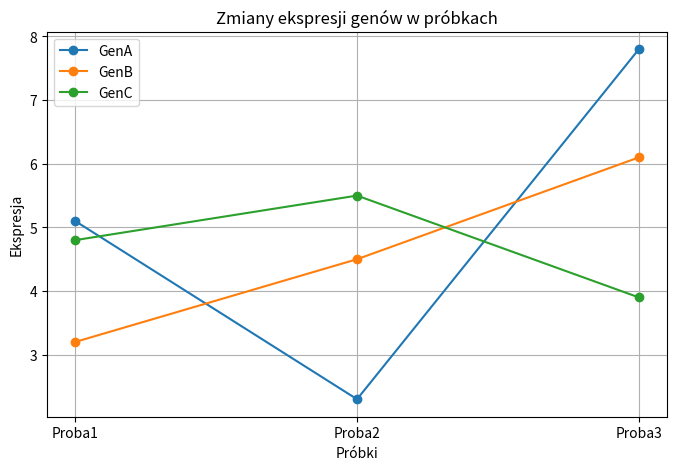
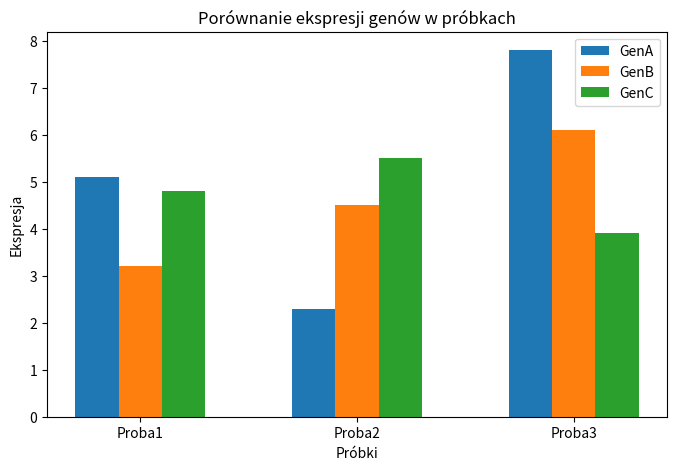
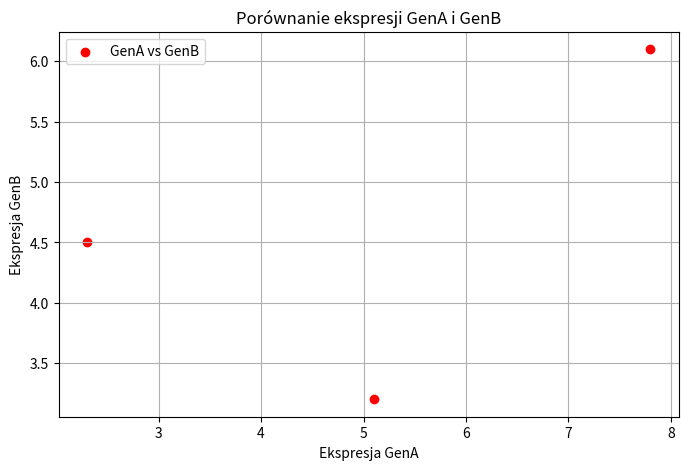
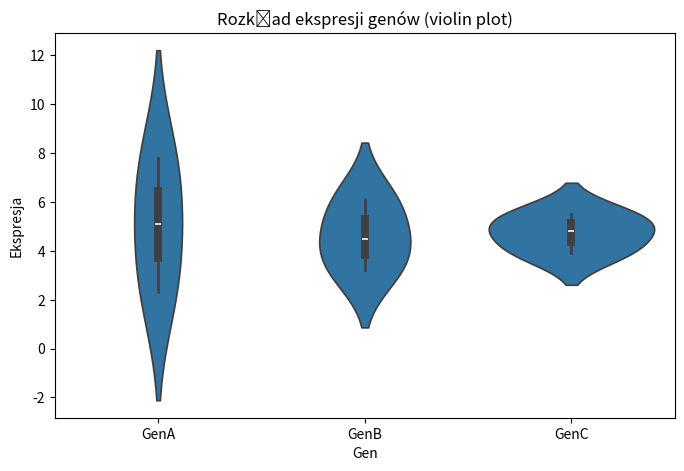
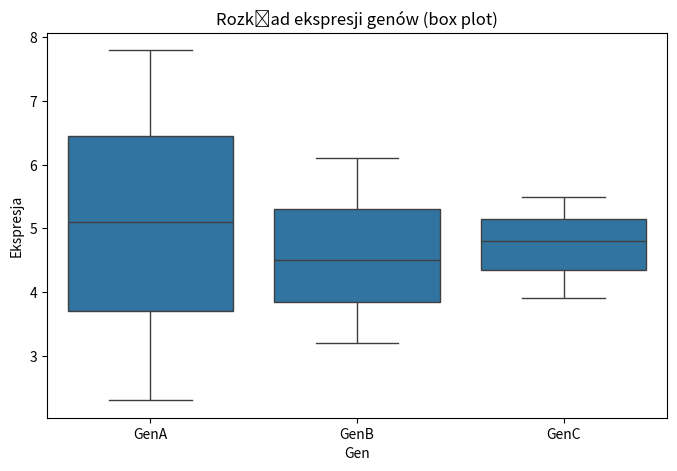
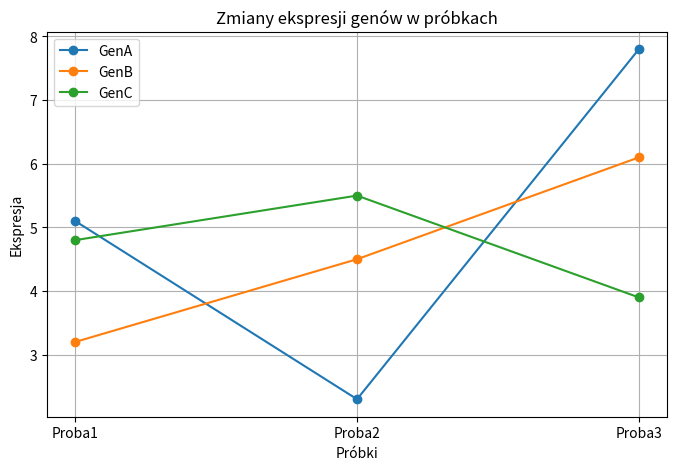

These charts were generated, in order, by the following Python code:
import numpy as np
import matplotlib.pyplot as plt
import seaborn as sns
import pandas as pd

proby = ['Proba1', 'Proba2', 'Proba3']
ekspresja = np.array([
    [5.1, 2.3, 7.8],  # Ekspresja GenA
    [3.2, 4.5, 6.1],  # Ekspresja GenB
    [4.8, 5.5, 3.9]   # Ekspresja GenC
])
geny = ['GenA', 'GenB', 'GenC']

plt.figure(figsize=(8, 5))
for i, gen in enumerate(geny):
    plt.plot(proby, ekspresja[i], marker='o', label=gen)
plt.title("Zmiany ekspresji genów w próbkach")
plt.xlabel("Próbki")
plt.ylabel("Ekspresja")
plt.legend()
plt.grid()
plt.show()

x = np.arange(len(proby))
width = 0.2
plt.figure(figsize=(8, 5))
for i, gen in enumerate(geny):
    plt.bar(x + i * width, ekspresja[i], width, label=gen)
plt.xticks(x + width, proby)
plt.title("Porównanie ekspresji genów w próbkach")
plt.xlabel("Próbki")
plt.ylabel("Ekspresja")
plt.legend()
plt.show()

plt.figure(figsize=(8, 5))
plt.scatter(ekspresja[0], ekspresja[1], color='r', label='GenA vs GenB')
plt.title("Porównanie ekspresji GenA i GenB")
plt.xlabel("Ekspresja GenA")
plt.ylabel("Ekspresja GenB")
plt.legend()
plt.grid()
plt.show()

data = {
    'Gen': np.repeat(geny, len(proby)),
    'Proba': proby * len(geny),
    'Ekspresja': ekspresja.flatten()
}
df = pd.DataFrame(data)
plt.figure(figsize=(8, 5))
sns.violinplot(x='Gen', y='Ekspresja', data=df)
plt.title("Rozkład ekspresji genów (violin plot)")
plt.show()

plt.figure(figsize=(8, 5))
sns.boxplot(x='Gen', y='Ekspresja', data=df)
plt.title("Rozkład ekspresji genów (box plot)")
plt.show()

plt.figure(figsize=(8, 5))
for i, gen in enumerate(geny):
    plt.plot(proby, ekspresja[i], marker='o', label=gen)
plt.title("Zmiany ekspresji genów w próbkach")
plt.xlabel("Próbki")
plt.ylabel("Ekspresja")
plt.legend()
plt.grid()
plt.savefig('ekspresja_genow.png')
print("Wykres zapisano do pliku ekspresja_genow.png.")